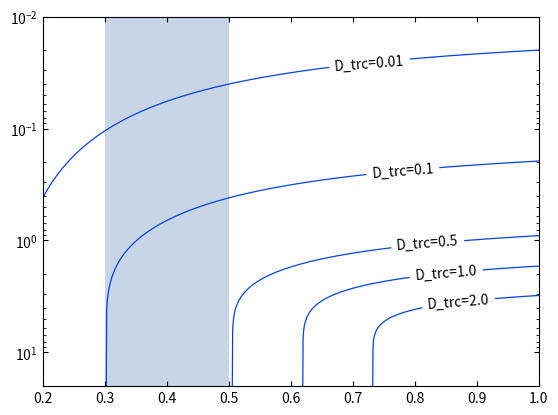
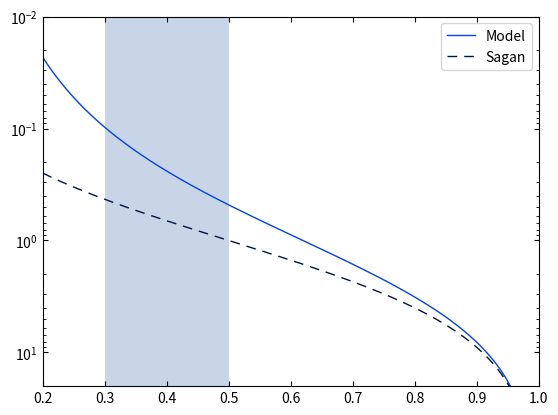

Write the Python code that produced these figures, in order.
## PHYS404 - Coding Project 1
## ==============================
## Minya Bai (260856843)
## Radiative Convective Model

import numpy as np
from matplotlib import pyplot as plt
from matplotlib import ticker
from scipy.optimize import fsolve
from scipy.special import gammaincc, gamma

## When defining function, Gamma(x,y) = gammaincc(1+x)*gamma()

def model1(y,x,a): # Equation 30
    # Define x = 4\Beta/n, y = D\tau_{0}, a = D\tau_{rc}
    gammas = gammaincc(1+x,a)*gamma(1+x) - gammaincc(1+x,y)*gamma(1+x)
    return (y/a)**x*np.exp(-(y-a))*(1+(np.exp(y)/(y**x))*(gammas))-(2+a)/(1+a)
    
def model2(y,x): # Equation 31
    return gammaincc(1+x,y)*gamma(1+x)/(y**x*np.exp(-y))-(2+y)/(1+y)

def model2_sagan(y,x): # Equation 32
    return y/(x*(1+y))-1

n_args = 1001
x = np.linspace(0.2,1,n_args)

## Figure 1
## ===============================
Dtrc = [0.01,0.1,0.5,1.0,2.0]
y0 = [0.1,0.3,0.5,0.7,0.8]
px = [0.67,0.73,0.77,0.8,0.82]
py = [0.03,0.27,1.2,2.2,4]

fig1,ax1 = plt.subplots()

for i in range(5):
    y_data = np.array([fsolve(model1,y0[i],args=(x[j],Dtrc[i])) for j in range(n_args)])
    y_data = y_data.flatten()
    
    ax1.plot(x,y_data,label='D_trc={}'.format(Dtrc[i]),color='xkcd:blue',linewidth=0.9)
    ax1.text(px[i], py[i], 'D_trc={}'.format(Dtrc[i]),bbox=dict(facecolor='white', edgecolor='none'),rotation=4.5)

ax1.fill_betweenx(np.linspace(0.01,20,10), 0.3, 0.5, facecolor='lightsteelblue',alpha=0.7)
ax1.tick_params(top=True,axis='x',direction='in')
ax1.tick_params(right=True,axis='y',direction='in')
ax1.tick_params(which='minor', right=True, axis='y', direction='in')
ax1.set_yscale('log')
ax1.set_ylim(0.01,20)
ax1.set_xlim(0.2,1.0)
plt.gca().invert_yaxis()
plt.show()

## Figure 2
## ===============================
y_model = [fsolve(model2, [0.01], args=(x[i])) for i in range(n_args)]
y_sagan = [fsolve(model2_sagan, [0.01], args=(x[i])) for i in range(n_args)]

fig2,ax2 = plt.subplots()

ax2.plot(x,y_model,label='Model',color='xkcd:blue',linewidth=1)
ax2.plot(x,y_sagan,label='Sagan',color='xkcd:navy',linestyle=(0, (7, 5)),linewidth = 1)
ax2.fill_betweenx(np.linspace(0.01,20,10), 0.3, 0.5, facecolor='lightsteelblue',alpha=0.7)
ax2.tick_params(top=True,axis='x',direction='in')                                           
ax2.tick_params(right=True,axis='y',direction='in')                                         
ax2.tick_params(which='minor', right=True, axis='y', direction='in')
ax2.set_yscale('log')
ax2.set_ylim(0.01,20)
ax2.set_xlim(0.2,1.0)
ax2.legend()
plt.gca().invert_yaxis()
plt.show()

## Figure 3
## ===============================
